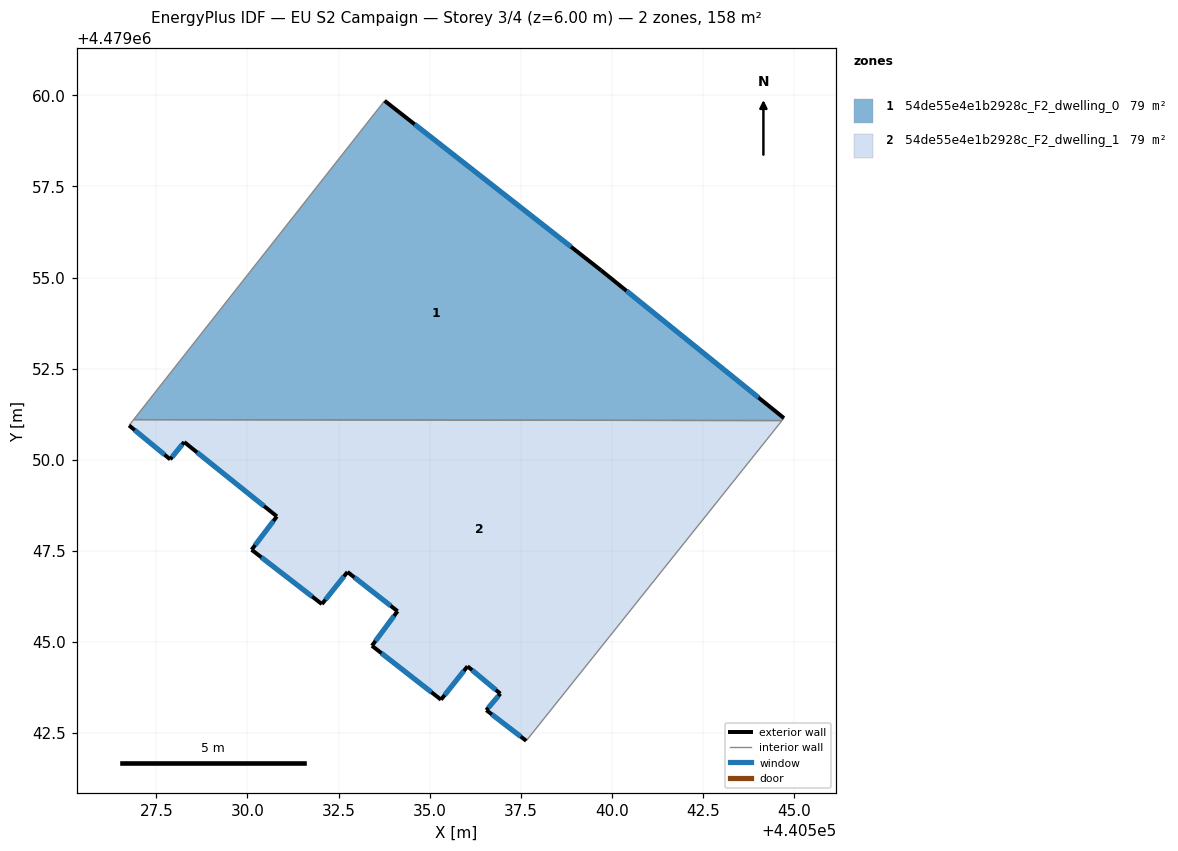
=== STOREY PLAN SPEC (per zone: floor XY polygon, exterior-wall plan segments, windows/doors) ===
zone 1: 54de55e4e1b2928c_F2_dwelling_0  (79.0 m²)
  floor: (440544.67, 4479051.07) (440544.73, 4479051.14) (440539.70, 4479055.20) (440533.76, 4479059.85) (440526.87, 4479051.10)
  exterior wall: (440533.76, 4479059.85) – (440539.71, 4479055.20)  [7.5 m]
    window: (440534.59, 4479059.21) – (440538.88, 4479055.84)  [11.8 m²]
  exterior wall: (440539.71, 4479055.20) – (440544.73, 4479051.14)  [6.5 m]
    window: (440540.40, 4479054.63) – (440544.03, 4479051.70)  [10.1 m²]
  interior walls: 3
zone 2: 54de55e4e1b2928c_F2_dwelling_1  (79.0 m²)
  floor: (440537.65, 4479042.28) (440544.67, 4479051.07) (440526.87, 4479051.10) (440526.75, 4479050.94) (440527.88, 4479050.01) (440528.26, 4479050.48) (440530.81, 4479048.44) (440530.11, 4479047.53) (440532.04, 4479046.04) (440532.74, 4479046.92) (440534.12, 4479045.84) (440533.42, 4479044.89) (440535.31, 4479043.41) (440536.04, 4479044.33) (440536.94, 4479043.58) (440536.56, 4479043.12)
  exterior wall: (440536.04, 4479044.33) – (440535.31, 4479043.41)  [1.2 m]
    window: (440535.94, 4479044.20) – (440535.41, 4479043.54)  [1.8 m²]
  exterior wall: (440535.31, 4479043.41) – (440533.42, 4479044.89)  [2.4 m]
    window: (440535.05, 4479043.62) – (440533.68, 4479044.69)  [3.8 m²]
  exterior wall: (440533.42, 4479044.89) – (440534.12, 4479045.84)  [1.2 m]
    window: (440533.51, 4479045.02) – (440534.02, 4479045.71)  [1.8 m²]
  exterior wall: (440534.12, 4479045.84) – (440532.74, 4479046.92)  [1.7 m]
    window: (440533.93, 4479045.99) – (440532.94, 4479046.77)  [2.7 m²]
  exterior wall: (440532.74, 4479046.92) – (440532.04, 4479046.04)  [1.1 m]
    window: (440532.65, 4479046.79) – (440532.14, 4479046.16)  [1.8 m²]
  exterior wall: (440532.04, 4479046.04) – (440530.11, 4479047.53)  [2.4 m]
    window: (440531.78, 4479046.24) – (440530.38, 4479047.32)  [3.8 m²]
  exterior wall: (440530.11, 4479047.53) – (440530.81, 4479048.44)  [1.1 m]
    window: (440530.21, 4479047.65) – (440530.71, 4479048.31)  [1.8 m²]
  exterior wall: (440530.81, 4479048.44) – (440528.26, 4479050.48)  [3.3 m]
    window: (440530.45, 4479048.73) – (440528.62, 4479050.20)  [5.1 m²]
  exterior wall: (440528.26, 4479050.48) – (440527.88, 4479050.01)  [0.6 m]
    window: (440528.21, 4479050.42) – (440527.93, 4479050.07)  [1.0 m²]
  exterior wall: (440527.88, 4479050.01) – (440526.75, 4479050.94)  [1.5 m]
    window: (440527.72, 4479050.14) – (440526.91, 4479050.81)  [2.3 m²]
  exterior wall: (440537.65, 4479042.28) – (440536.56, 4479043.12)  [1.4 m]
    window: (440537.50, 4479042.40) – (440536.71, 4479043.01)  [2.2 m²]
  exterior wall: (440536.56, 4479043.12) – (440536.94, 4479043.58)  [0.6 m]
    window: (440536.61, 4479043.19) – (440536.89, 4479043.51)  [0.9 m²]
  exterior wall: (440536.94, 4479043.58) – (440536.04, 4479044.33)  [1.2 m]
    window: (440536.82, 4479043.68) – (440536.17, 4479044.22)  [1.8 m²]
  interior walls: 3

=== DERIVED (storey summary) ===
Building: EU S2 Campaign
Storey: 3 of 4  (floor level z = 6.00 m)
Storey gross floor area: 157.9 m²
Zones on this storey: 2
  - 54de55e4e1b2928c_F2_dwelling_0: floor 79.0 m²; exterior wall 14.0 m (42.0 m²); 2 window(s) 21.9 m²; WWR 52.2%
  - 54de55e4e1b2928c_F2_dwelling_1: floor 79.0 m²; exterior wall 19.7 m (59.1 m²); 13 window(s) 30.8 m²; WWR 52.2%
Zone adjacency (shared interzone walls):
  - 54de55e4e1b2928c_F2_dwelling_0 ↔ 54de55e4e1b2928c_F2_dwelling_1